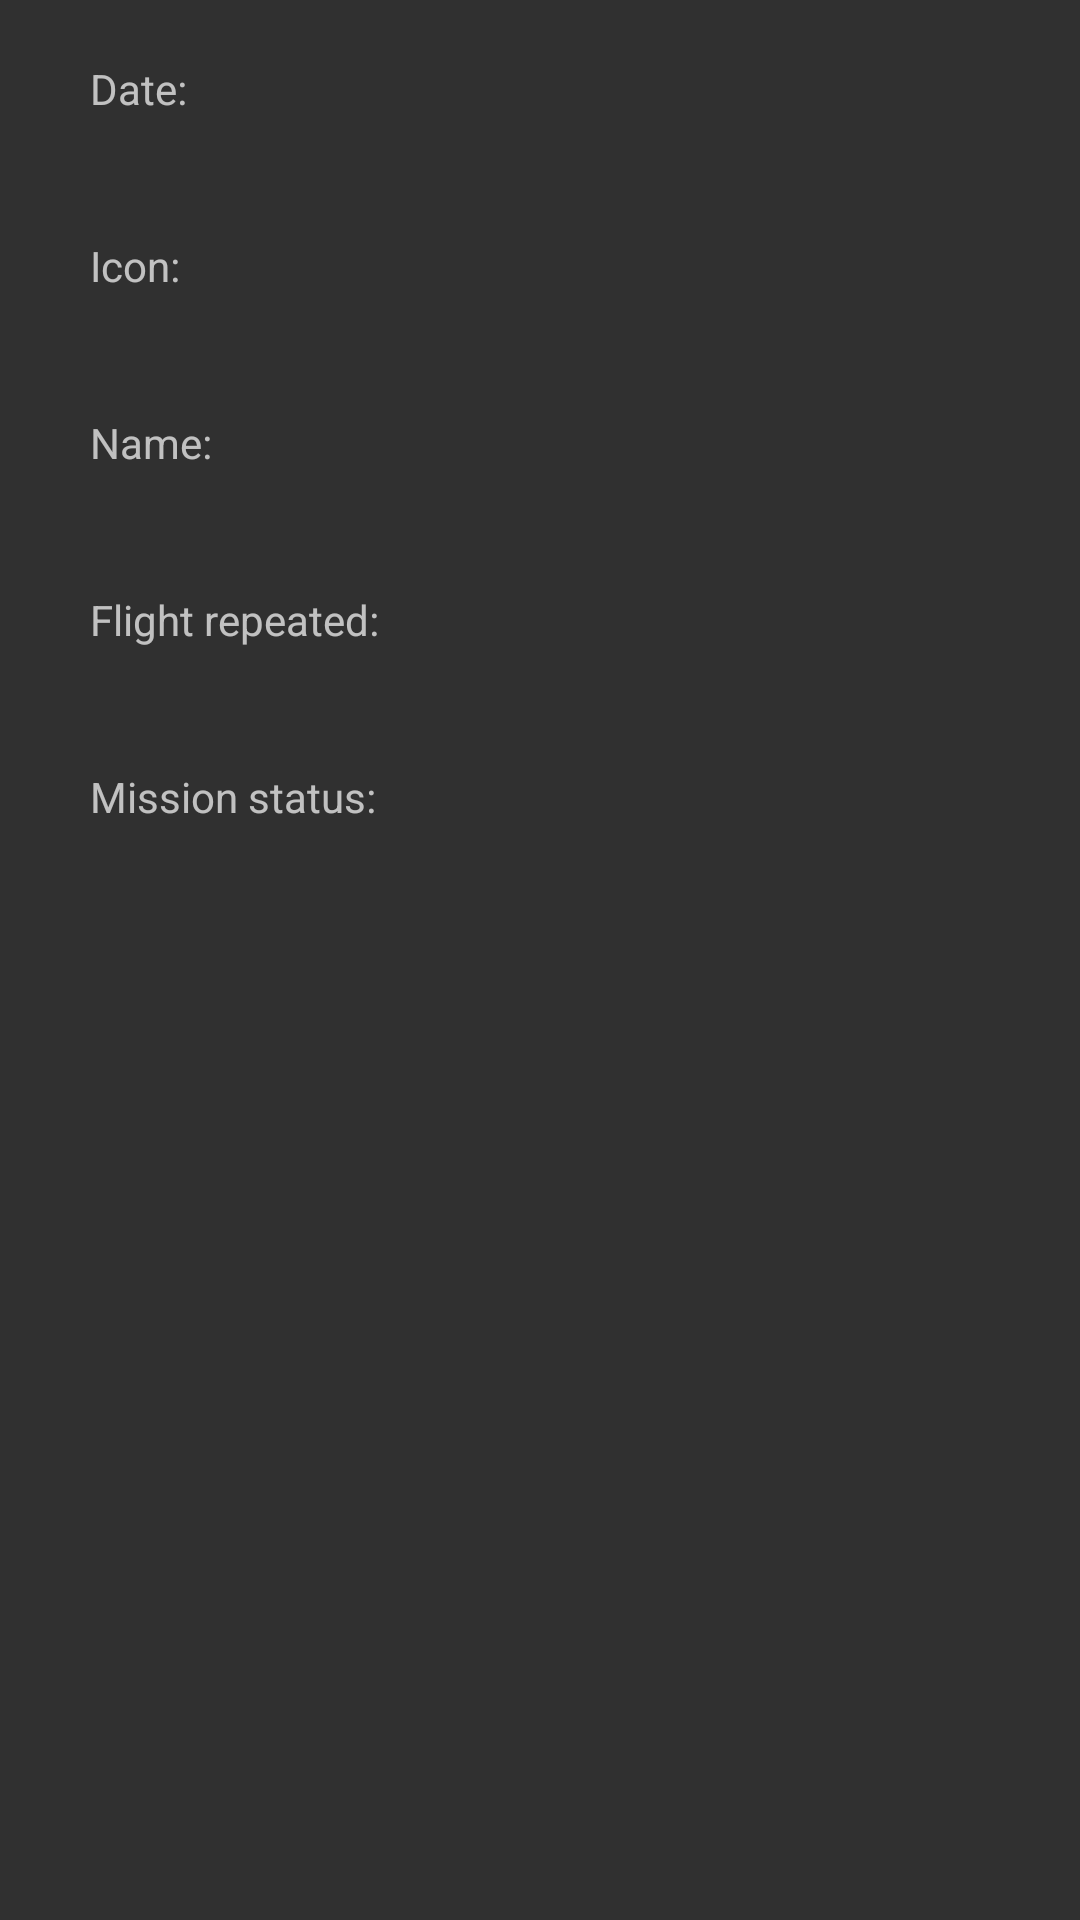

Here is an Android app screen rendered from its layout file. Give the layout XML and the strings, colors and styles it references.
<!-- AndroidManifest.xml: application theme Theme.Spacex -->
<!-- res/layout/launch_general_res_items.xml -->
<?xml version="1.0" encoding="utf-8"?>
<androidx.constraintlayout.widget.ConstraintLayout xmlns:android="http://schemas.android.com/apk/res/android"
    xmlns:app="http://schemas.android.com/apk/res-auto"
    xmlns:tools="http://schemas.android.com/tools"
    android:layout_width="match_parent"
    android:layout_height="wrap_content"
    android:gravity="center|top"
    android:orientation="vertical">

    <TextView
        android:id="@+id/textGeneralInfo"
        android:layout_width="match_parent"
        android:layout_height="wrap_content"
        android:layout_marginTop="20dp"
        app:layout_constraintEnd_toEndOf="parent"
        app:layout_constraintStart_toStartOf="parent"
        app:layout_constraintTop_toTopOf="parent" />

    <TextView
        android:id="@+id/labelIcon"
        android:layout_width="wrap_content"
        android:layout_height="wrap_content"
        android:layout_marginTop="40dp"
        android:text="Icon:"
        app:layout_constraintStart_toStartOf="@+id/labelDateUtc"
        app:layout_constraintTop_toBottomOf="@+id/labelDateUtc" />

    <TextView
        android:id="@+id/labelDateUtc"
        android:layout_width="wrap_content"
        android:layout_height="wrap_content"
        android:layout_marginStart="30dp"
        android:text="Date:"
        app:layout_constraintStart_toStartOf="parent"
        app:layout_constraintTop_toTopOf="@+id/textGeneralInfo" />

    <TextView
        android:id="@+id/labelRepeatedFlight"
        android:layout_width="wrap_content"
        android:layout_height="wrap_content"
        android:layout_marginTop="40dp"
        android:text="Flight repeated:"
        app:layout_constraintStart_toStartOf="@+id/labelDateUtc"
        app:layout_constraintTop_toBottomOf="@+id/labelName" />

    <TextView
        android:id="@+id/labelMissionStatus"
        android:layout_width="wrap_content"
        android:layout_height="wrap_content"
        android:layout_marginTop="40dp"
        android:text="Mission status:"
        app:layout_constraintStart_toStartOf="@+id/labelDateUtc"
        app:layout_constraintTop_toBottomOf="@+id/labelRepeatedFlight" />

    <TextView
        android:id="@+id/labelName"
        android:layout_width="wrap_content"
        android:layout_height="wrap_content"
        android:layout_marginTop="40dp"
        android:text="Name:"
        app:layout_constraintStart_toStartOf="@+id/labelDateUtc"
        app:layout_constraintTop_toBottomOf="@+id/labelIcon" />

    <TextView
        android:id="@+id/textDateUtc"
        android:layout_width="wrap_content"
        android:layout_height="wrap_content"
        android:layout_marginStart="30dp"
        app:layout_constraintStart_toEndOf="@+id/labelRepeatedFlight"
        app:layout_constraintTop_toTopOf="@+id/labelDateUtc" />

    <TextView
        android:id="@+id/textIcon"
        android:layout_width="wrap_content"
        android:layout_height="wrap_content"
        app:layout_constraintStart_toStartOf="@+id/textDateUtc"
        app:layout_constraintTop_toTopOf="@+id/labelIcon" />

    <TextView
        android:id="@+id/textName"
        android:layout_width="wrap_content"
        android:layout_height="wrap_content"
        app:layout_constraintStart_toStartOf="@+id/textIcon"
        app:layout_constraintTop_toTopOf="@+id/labelName" />

    <TextView
        android:id="@+id/textRepeatedFlight"
        android:layout_width="wrap_content"
        android:layout_height="wrap_content"
        app:layout_constraintStart_toStartOf="@+id/textName"
        app:layout_constraintTop_toTopOf="@+id/labelRepeatedFlight" />

    <TextView
        android:id="@+id/textMissionStatus"
        android:layout_width="wrap_content"
        android:layout_height="wrap_content"
        app:layout_constraintStart_toStartOf="@+id/textRepeatedFlight"
        app:layout_constraintTop_toTopOf="@+id/labelMissionStatus" />

    <ImageView
        android:id="@+id/imageIcon"
        android:layout_width="150dp"
        android:layout_height="150dp"
        android:layout_marginTop="20dp"
        app:layout_constraintEnd_toEndOf="parent"
        app:layout_constraintStart_toStartOf="parent"
        app:layout_constraintTop_toBottomOf="@+id/textMissionStatus"
        tools:ignore="MissingConstraints" />

</androidx.constraintlayout.widget.ConstraintLayout>
<!-- resources referenced by this layout -->
<resources>
  <style name="Theme.Spacex" parent="Theme.AppCompat.NoActionBar">
          
          <item name="colorPrimary">@color/purple_500</item>
          <item name="colorPrimaryVariant">@color/purple_700</item>
          <item name="colorOnPrimary">@color/white</item>
          
          <item name="colorSecondary">@color/teal_200</item>
          <item name="colorSecondaryVariant">@color/teal_700</item>
          <item name="colorOnSecondary">@color/black</item>
          
          <item name="android:statusBarColor" tools:targetApi="l">?attr/colorPrimaryVariant</item>
          
      </style>
  <!-- not gathered from this repository: default colours our renderer supplied (Android Studio template values) -->
  <color name="purple_500">#FF6200EE</color>
  <color name="purple_700">#FF3700B3</color>
  <color name="teal_200">#FF03DAC5</color>
  <color name="teal_700">#FF018786</color>
  <color name="black">#FF000000</color>
  <color name="white">#FFFFFFFF</color>
</resources>
